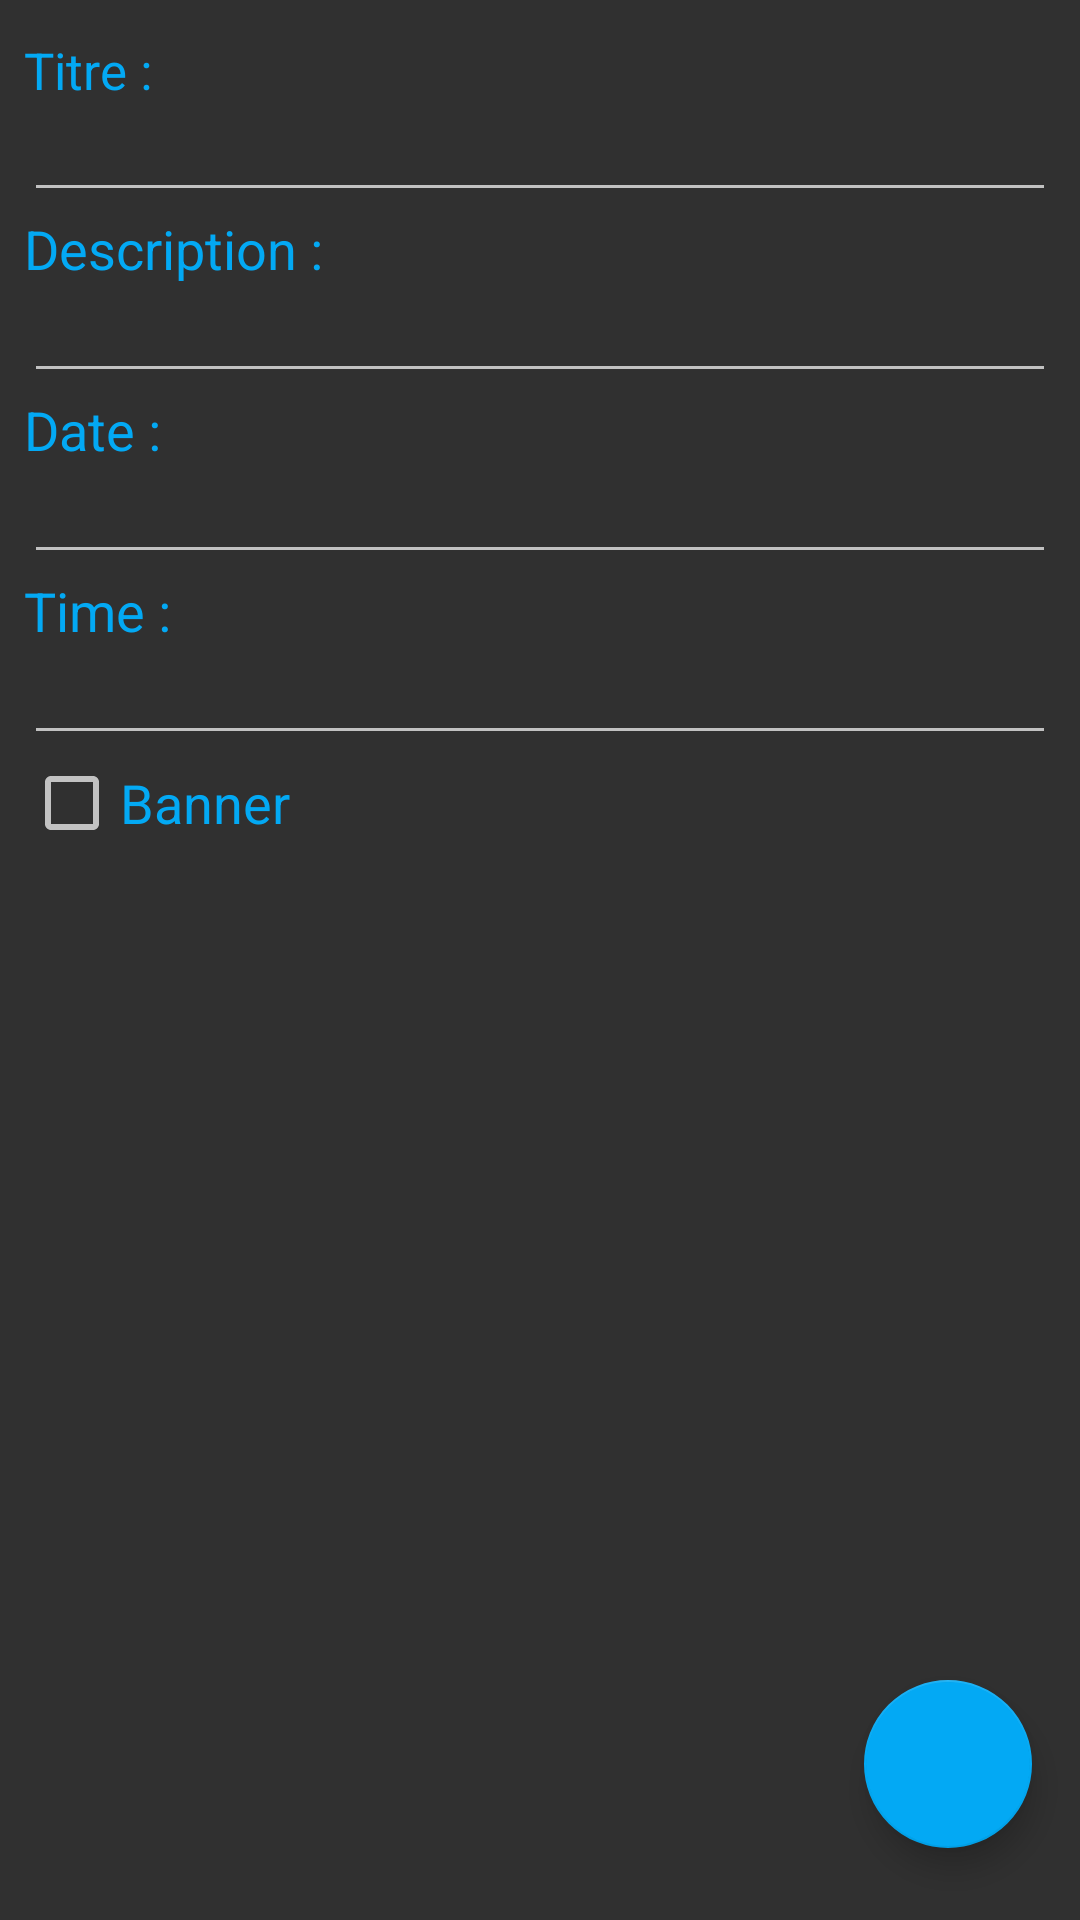

Reconstruct the res/layout file that produces this screen, plus the resources it refers to.
<!-- AndroidManifest.xml: application theme AppTheme -->
<!-- res/layout/activity_edit.xml -->
<?xml version="1.0" encoding="utf-8"?>

<android.support.design.widget.CoordinatorLayout xmlns:android="http://schemas.android.com/apk/res/android"
    xmlns:app="http://schemas.android.com/apk/res-auto"
    xmlns:tools="http://schemas.android.com/tools"
    android:id="@+id/activity_edit"
    android:layout_width="match_parent"
    android:layout_height="match_parent"
    tools:context="fernandez.quentin.todolist.activity.EditActivity">


    <android.support.design.widget.FloatingActionButton
        android:id="@+id/Edit_Button_Save"
        android:layout_width="wrap_content"
        android:layout_height="wrap_content"
        android:layout_gravity="bottom|end"
        android:layout_marginBottom="24dp"
        android:layout_marginEnd="16dp"
        android:tint="@color/colorAccentLight"
        app:srcCompat="@drawable/ic_save_white_24dp" />

    <ImageView
        android:id="@+id/Edit_Pic"
        android:layout_width="match_parent"
        android:layout_height="75dp"
        android:scaleType="centerCrop"
        android:visibility="gone" />

    <LinearLayout
        android:id="@+id/Edit_View_LinearLayout"
        android:layout_width="match_parent"
        android:layout_height="match_parent"
        android:orientation="vertical"
        android:paddingBottom="12dp"
        android:paddingLeft="8dp"
        android:paddingRight="8dp"
        android:paddingTop="12dp">

        <TextView
            android:layout_width="match_parent"
            android:layout_height="wrap_content"
            android:text="Titre :"
            android:textAppearance="?android:attr/textAppearanceMedium"
            android:textColor="@color/colorAccent"
            android:textSize="17sp" />

        <EditText
            android:id="@+id/Edit_Text_Title"
            android:layout_width="match_parent"
            android:layout_height="wrap_content"
            android:inputType="textPersonName"
            android:textAppearance="?android:attr/textAppearanceSmall" />

        <TextView
            android:layout_width="match_parent"
            android:layout_height="wrap_content"
            android:text="@string/tododesc"
            android:textAppearance="?android:attr/textAppearanceMedium"
            android:textColor="@color/colorAccent"/>

        <EditText
            android:id="@+id/Edit_Text_Desc"
            android:layout_width="match_parent"
            android:layout_height="wrap_content"
            android:ems="10"
            android:textAppearance="?android:attr/textAppearanceSmall" />

        <TextView
            android:layout_width="match_parent"
            android:layout_height="wrap_content"
            android:text="@string/todoDate"
            android:textAppearance="?android:attr/textAppearanceMedium"
            android:textColor="@color/colorAccent" />

        <EditText
            android:id="@+id/Edit_Text_Date"
            android:layout_width="match_parent"
            android:layout_height="wrap_content"
            android:ems="10"
            android:textAppearance="?android:attr/textAppearanceSmall" />

        <TextView
            android:layout_width="match_parent"
            android:layout_height="wrap_content"
            android:text="@string/todoHours"
            android:textAppearance="?android:attr/textAppearanceMedium"
            android:textColor="@color/colorAccent"/>

        <EditText
            android:id="@+id/Edit_Text_Time"
            android:layout_width="match_parent"
            android:layout_height="wrap_content"
            android:textAppearance="?android:attr/textAppearanceSmall" />

        <CheckBox
            android:id="@+id/Edit_Check_Pic"
            android:layout_width="match_parent"
            android:layout_height="wrap_content"
            android:text="@string/checktodo"
            android:textAppearance="?android:attr/textAppearanceMedium"
            android:textColor="@color/colorAccent" />
    </LinearLayout>

</android.support.design.widget.CoordinatorLayout>
<!-- resources referenced by this layout -->
<resources>
  <color name="colorAccent">#03A9F4</color>
  <string name="checktodo">Banner</string>
  <string name="todoDate">Date :</string>
  <string name="todoHours">Time :</string>
  <string name="tododesc">Description :</string>
  <style name="AppTheme" parent="Theme.AppCompat">
          
          <item name="colorPrimary">@color/colorPrimary</item>
          <item name="colorPrimaryDark">@color/colorPrimaryDark</item>
          <item name="colorAccent">@color/colorAccent</item>
      </style>
  <color name="colorPrimary">#616161</color>
  <color name="colorPrimaryDark">#212121</color>
</resources>
